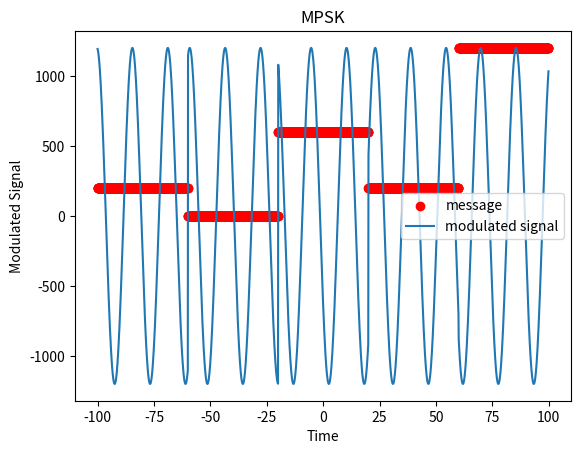

Reproduce this figure in Python.
'''
==============================================================================
    Author:
[redacted]
    Description:
        Digital Modulation Techniques:
            1- Amplitude Shift Keying
            2- On Off Keying
            3- M-ary Amplitude Shift Keying
            4- Frequency Shift Keying
            5- M-ary Frequency Shift Keying
            6- Phase Shift Keying
            7- Quadrature Phase Shift Keying 
            8- M-ary Phase Shift Keying
    Contact:
        [email redacted]
==============================================================================
'''
import numpy as np
import matplotlib.pyplot as plt




level1 = 200
level2 = 0
level3 = 600
level4 = 1200
message = []
for w in range(2000):
    if(w<401):
        message.append(level1)
    elif(w>400 and w<801):
        message.append(level2)
    elif(w>800 and w<1201):
        message.append(level3)
    elif(w>1200 and w<1601):
        message.append(level1)
    elif(w>1600 and w<2001):
        message.append(level4)



x = np.arange(-100, 100, 0.1);
s = np.arange(-200, 200, 0.1);
f = np.sin(s*.4)*1200

m=[]
_1 = 30
_2 = 60
_3 = 90
_4 = 120


i=0
for w in message:
    
    try:
        prev
    except NameError:
        prev = w
        m.append(f[i])
        i+=1
    else:
        if (w==prev):
            m.append(f[i])
            i+=1
        else:
            if(w==level1):
                i+=_1
            elif(w==level2):
                i+=_2
            elif(w==level3):
                i+=_3
            else:
                i+=4
            m.append(f[i])
            prev=w
            i+=1
                  
    
    
plt.scatter(x,message, label = "message", color='r')
plt.plot(x,m, label = "modulated signal")
plt.legend()
plt.title('MPSK')
plt.xlabel('Time')
plt.ylabel('Modulated Signal')
plt.show()







